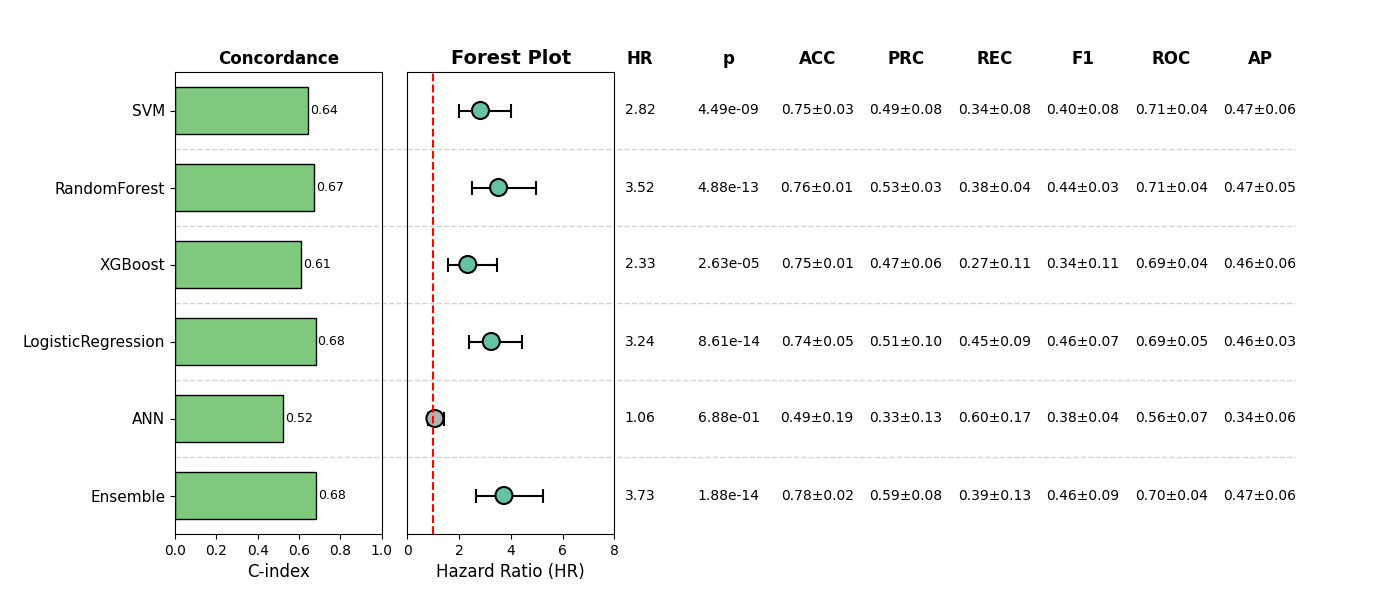

The table this chart was drawn from, first rows:
, Model, HR, CI_lower, CI_upper, p, cindex, accuracy_mean, accuracy_std, precision_mean, precision_std, recall_mean, recall_std, f1_mean, f1_std, roc_auc_mean, roc_auc_std, pr_auc_mean, pr_auc_std, Sig
0, SVM, 2.824, 1.996, 3.995, 4.494463612912246e-09, 0.6421, 0.7486, 0.02589, 0.4894, 0.07713, 0.3376, 0.08272, 0.3982, 0.08166, 0.7086, 0.04139, 0.4719, 0.05988, True
1, RandomForest, 3.524, 2.505, 4.959, 4.880841754824754e-13, 0.6737, 0.7601, 0.01125, 0.53, 0.03027, 0.3765, 0.04348, 0.438, 0.02739, 0.7104, 0.04431, 0.4705, 0.05432, True
2, XGBoost, 2.334, 1.572, 3.465, 2.629182213693355e-05, 0.6091, 0.7486, 0.009603, 0.4726, 0.06372, 0.2685, 0.1088, 0.3351, 0.1118, 0.6901, 0.03831, 0.4561, 0.0594, True
3, LogisticRegression, 3.242, 2.38, 4.416, 8.611207949842305e-14, 0.6799, 0.7429, 0.05038, 0.5052, 0.09593, 0.4454, 0.09084, 0.4629, 0.07195, 0.687, 0.05069, 0.4579, 0.03255, True
4, ANN, 1.061, 0.7938, 1.419, 0.6877, 0.521, 0.4873, 0.1904, 0.3251, 0.1252, 0.5997, 0.1728, 0.3799, 0.04453, 0.5623, 0.07365, 0.3438, 0.05515, False
5, Ensemble, 3.734, 2.665, 5.231, 1.883011287966713e-14, 0.6814, 0.7774, 0.01743, 0.5885, 0.07537, 0.3909, 0.1253, 0.457, 0.08506, 0.7035, 0.0414, 0.4734, 0.05942, True
